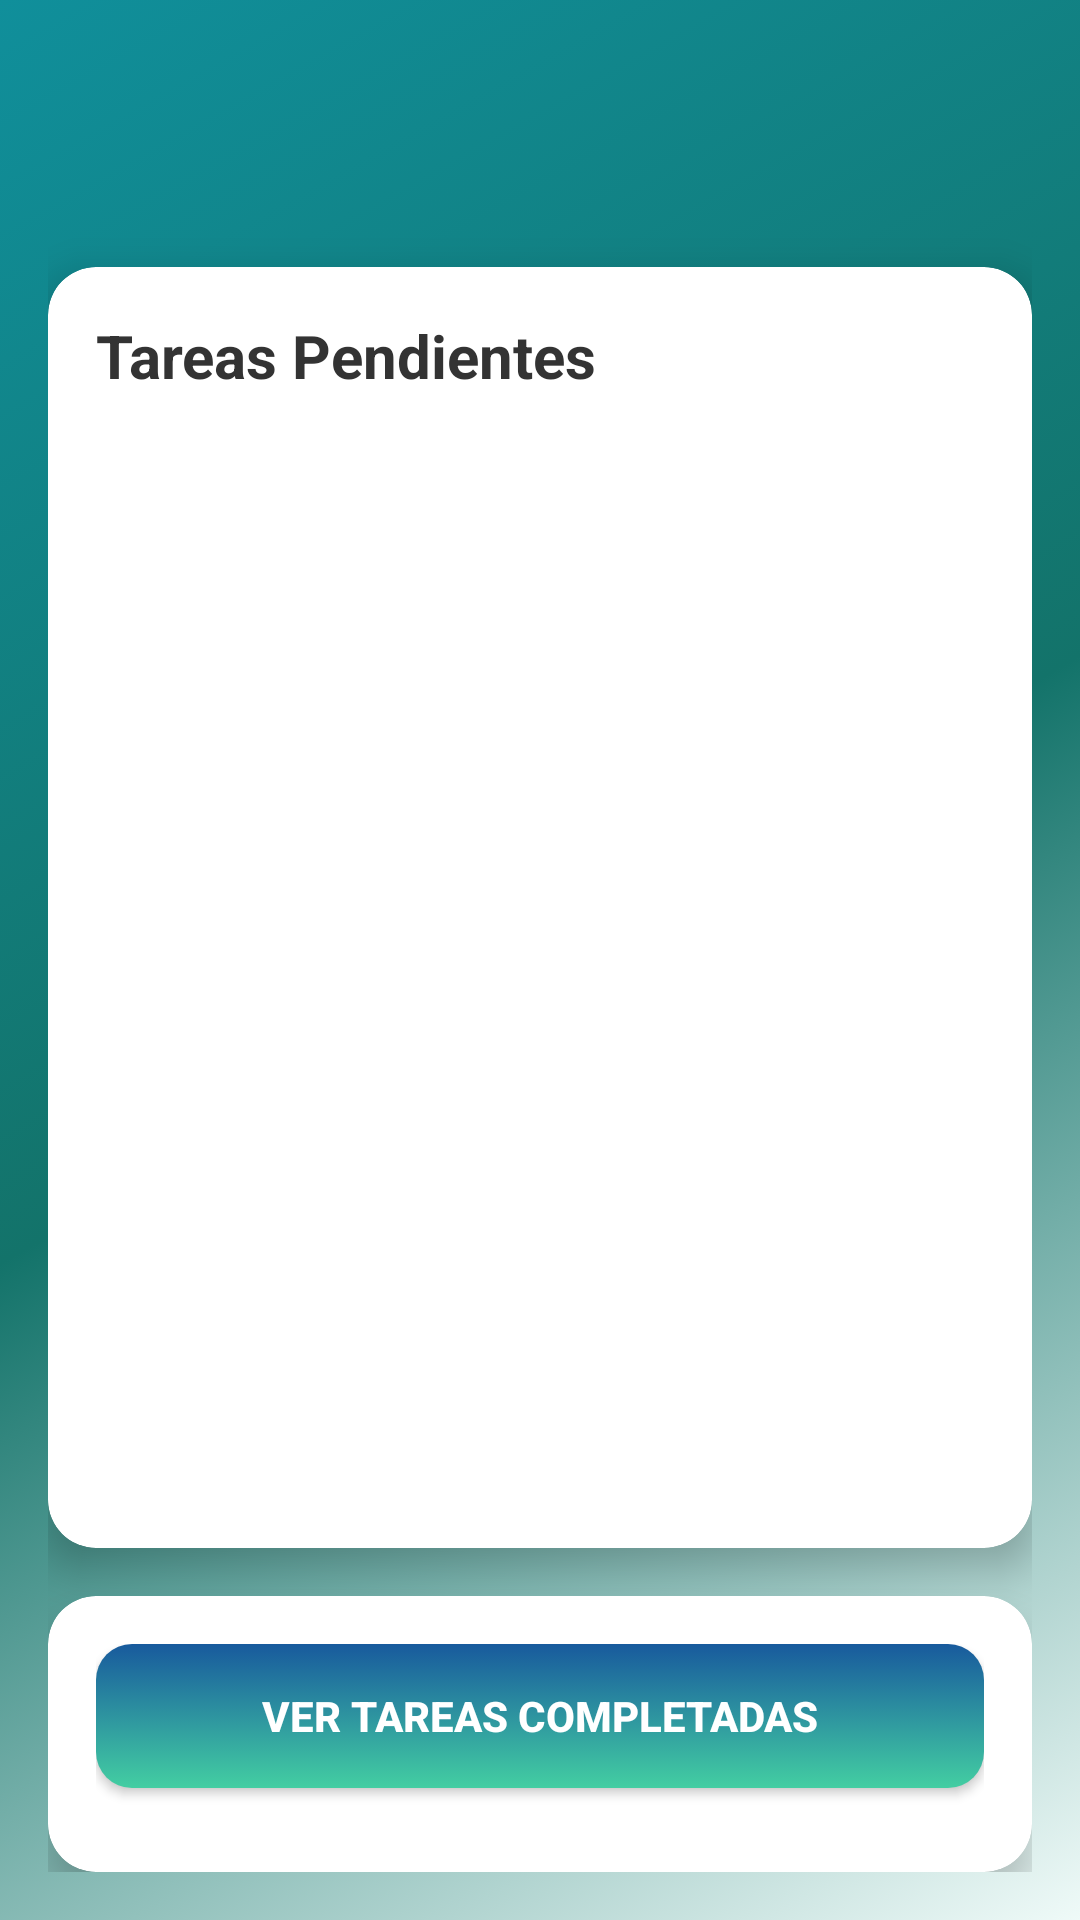

Here is an Android app screen rendered from its layout file. Give the layout XML and the strings, colors and styles it references.
<!-- AndroidManifest.xml: application theme Theme.App_base -->
<!-- res/layout/activity_ver_tareas.xml -->
<?xml version="1.0" encoding="utf-8"?>
<androidx.constraintlayout.widget.ConstraintLayout xmlns:android="http://schemas.android.com/apk/res/android"
    xmlns:app="http://schemas.android.com/apk/res-auto"
    xmlns:tools="http://schemas.android.com/tools"
    android:layout_width="match_parent"
    android:layout_height="match_parent"
    android:padding="16dp"
    android:background="@drawable/gradient_background"
    tools:context=".VerTareasActivity">


    <androidx.appcompat.widget.Toolbar
        android:id="@+id/toolbar"
        android:layout_width="42dp"
        android:layout_height="29dp"
        android:layout_marginTop="28dp"
        android:titleTextColor="#FFFFFF"
        app:layout_constraintEnd_toEndOf="parent"
        app:layout_constraintHorizontal_bias="0.0"
        app:layout_constraintStart_toStartOf="parent"
        app:layout_constraintTop_toTopOf="parent"
        app:navigationIcon="@drawable/ic_back"
        app:popupTheme="@style/ThemeOverlay.AppCompat.Light" />

    <androidx.cardview.widget.CardView
        android:id="@+id/cardPendientes"
        android:layout_width="0dp"
        android:layout_height="0dp"
        app:cardCornerRadius="16dp"
        app:cardElevation="8dp"
        app:layout_constraintTop_toBottomOf="@id/toolbar"
        app:layout_constraintBottom_toTopOf="@id/cardCompletadas"
        app:layout_constraintStart_toStartOf="parent"
        app:layout_constraintEnd_toEndOf="parent"
        android:layout_marginTop="16dp"
        android:layout_marginBottom="16dp">

        <LinearLayout
            android:layout_width="match_parent"
            android:layout_height="match_parent"
            android:orientation="vertical"
            android:padding="16dp">

            <TextView
                android:layout_width="wrap_content"
                android:layout_height="wrap_content"
                android:text="Tareas Pendientes"
                android:textColor="#333333"
                android:textSize="20sp"
                android:textStyle="bold" />

            <androidx.recyclerview.widget.RecyclerView
                android:id="@+id/rvPendientes"
                android:layout_width="match_parent"
                android:layout_height="0dp"
                android:layout_marginTop="12dp"
                android:layout_weight="1" />
        </LinearLayout>
    </androidx.cardview.widget.CardView>

    
    <androidx.cardview.widget.CardView
        android:id="@+id/cardCompletadas"
        android:layout_width="0dp"
        android:layout_height="wrap_content"
        app:cardCornerRadius="16dp"
        app:cardElevation="8dp"
        app:layout_constraintTop_toBottomOf="@id/cardPendientes"
        app:layout_constraintStart_toStartOf="parent"
        app:layout_constraintEnd_toEndOf="parent"
        app:layout_constraintBottom_toBottomOf="parent">

        <LinearLayout
            android:layout_width="match_parent"
            android:layout_height="wrap_content"
            android:orientation="vertical"
            android:padding="16dp">

            <Button
                android:id="@+id/btnToggleCompletadas"
                android:layout_width="match_parent"
                android:layout_height="wrap_content"
                android:layout_marginBottom="12dp"
                android:background="@drawable/btn_gradient"
                android:text="Ver tareas completadas"
                android:textStyle="bold"
                android:textColor="#FFFFFF" />

            <androidx.recyclerview.widget.RecyclerView
                android:id="@+id/rvCompletadas"
                android:layout_width="match_parent"
                android:layout_height="wrap_content"
                android:visibility="gone" />
        </LinearLayout>
    </androidx.cardview.widget.CardView>

</androidx.constraintlayout.widget.ConstraintLayout>
<!-- resources referenced by this layout -->
<resources>
  <!-- drawable btn_gradient (drawable) -->
  <selector xmlns:android="http://schemas.android.com/apk/res/android">
      <item android:state_pressed="true">
          <shape>
              <gradient android:startColor="#56ab2f" android:endColor="#a8e063" android:angle="90"/>
              <corners android:radius="12dp"/>
          </shape>
      </item>
      <item>
          <shape>
              <gradient android:startColor="#43cea2" android:endColor="#185a9d" android:angle="90"/>
              <corners android:radius="12dp"/>
          </shape>
      </item>
  </selector>
  <!-- drawable gradient_background (drawable) -->
  <?xml version="1.0" encoding="utf-8"?>
  <selector xmlns:android="http://schemas.android.com/apk/res/android">
      <item>
          <shape>
              <gradient
                  android:startColor="#EFFAF8"
                  android:centerColor="#13736A"
                  android:endColor="#108F9B"
                  android:angle="135"/>
              <corners
                  android:radius="0dp"/>
          </shape>
      </item>
  </selector>
  <style name="Theme.App_base" parent="Base.Theme.App_base" />
  <style name="Base.Theme.App_base" parent="Theme.Material3.DayNight.NoActionBar">
          
          
      </style>
</resources>
